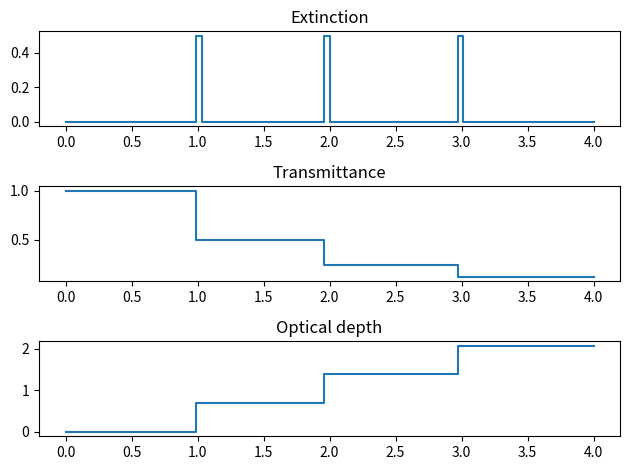
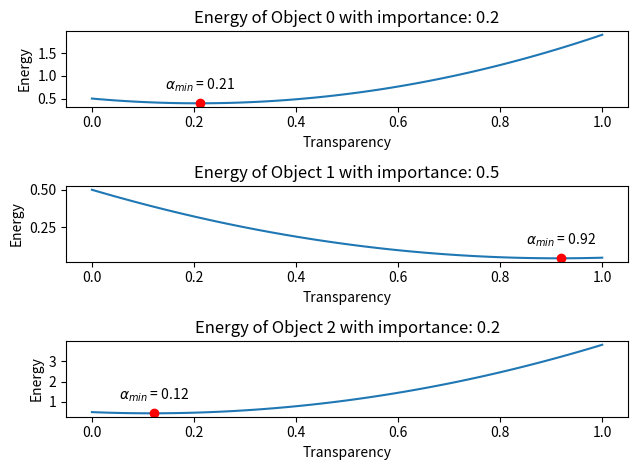

Generate these figures, in order, with matplotlib:
import numpy as np
import matplotlib.pyplot as plt


## 1d example
# camera is at origin and looks right
# objects have position, importance, transparency

## Formulas
# extinction \mu(x) = \alpha_x
# optical_depth \tau(d_i) = \sum_j^i - \ln(1-\alpha_j)
#               = - \ln (\prod_j^i (1 - \alpha_j))
#               = - \ln (T)
# transmittance T = \exp -(\int_0^t \mu(x) dt)   -> gives me wrong result
#               T = \exp (-\tau(d_i))
#               T = \prod_j^i (1 - \alpha_j)
class Object:
    def __init__(self, position, importance, transparency):
        self.position = position
        self.importance = importance
        self.transparency = transparency

def calculate_extinction(objects, domain, detail):
    x = np.linspace(domain[0], domain[1], detail)
    y = np.zeros(shape=detail)
    for element in objects:
        idx = (np.abs(x - element.position)).argmin()
        y[idx] = element.transparency
    return x, y

def calculate_transmittance(objects, domain, detail):
    x = np.linspace(domain[0], domain[1], detail)
    y = np.ones(shape=detail)
    for element in objects:
        idx = (np.abs(x - element.position)).argmin()
        y[idx] -= element.transparency
    y = np.cumprod(y)
    return x, y

#def calculate_transmittance_optical(optical_depth):
#    transmittance = np.exp(-optical_depth[1])
#    return optical_depth[0], transmittance

#def calculate_transmittance_wrong(extinction):
#    integral = np.cumsum(extinction[1])
#    transmittance = np.exp(-integral)
#    return extinction[0], transmittance

def calculate_optical_depth(objects, domain, detail):
    x = np.linspace(domain[0], domain[1], detail)
    y = np.zeros(shape=detail)
    for element in objects:
        idx = (np.abs(x - element.position)).argmin()
        y[idx] = -np.log(1 - element.transparency)
    y = np.cumsum(y)
    return x, y

def plot_extinction_transmittance_optical_depth(extinction, transmittance, optical_depth):
    fig, axs = plt.subplots(3)
    axs[0].step(extinction[0], extinction[1], where='mid')
    axs[0].set_title("Extinction")
    axs[1].step(transmittance[0], transmittance[1], where='mid')
    axs[1].set_title("Transmittance")
    axs[2].step(optical_depth[0], optical_depth[1], where='mid')
    axs[2].set_title("Optical depth")
    fig.tight_layout()
    plt.show()

# function per fragment
def energy_function_gun17(index, objects, p, q, l, r):
    object_i = objects[index]
    alpha_i = object_i.transparency
    importance_i = object_i.importance

    t1 = p / 2 * (alpha_i - 1) ** 2
    t2 = 0
    for obj in objects[index+1:]: # look at occluded objects
        t2 += (alpha_i * (1 - importance_i) ** l * obj.importance) ** 2
    t2 = t2 * q / 2

    t3 = 0
    for obj in objects[:index]: # look at objects before us
        t3 += (alpha_i * (1 - importance_i) ** l * obj.importance) ** 2
    t3 = t3 * r / 2
        
    energy = t1 + t2 + t3
    return energy

# function per fragment
def energy_function_gun17_array(index, objects, p, q, l, r, detail):
    importance_i = objects[index].importance
    alpha = np.linspace(0, 1, detail)
    t1 = p / 2 * (alpha - 1) ** 2
    t2 = 0
    for obj in objects[index+1:]: # look at occluded objects
        t2 += (alpha * (1 - importance_i) ** l * obj.importance) ** 2
    t2 = t2 * q / 2
    t3 = 0
    for obj in objects[:index]: # look at objects before us
        t3 += (alpha * (1 - importance_i) ** l * obj.importance) ** 2
    t3 = t3 * r / 2
    energy = t1 + t2 + t3
    return alpha, energy

def plot_object_energy(objects, p, q, l, r, detail):
    plots = len(objects)
    fig, axs = plt.subplots(plots)
    for index in range(plots):
        energy = energy_function_gun17_array(index, objects, p, q, l, r, detail)
        min_idx = energy[1].argmin()
        axs[index].plot(energy[0], energy[1])
        axs[index].plot(energy[0][min_idx], energy[1][min_idx], 'ro')
        annotation = r'$\alpha_{min}$ = %.2f' % energy[0][min_idx]
        axs[index].annotate(annotation, (energy[0][min_idx], energy[1][min_idx]), textcoords="offset points", xytext=(0,10), ha='center')
        axs[index].set_title(f"Energy of Object {index} with importance: {objects[index].importance}")
        axs[index].set_xlabel("Transparency")
        axs[index].set_ylabel("Energy")
    fig.tight_layout()
    plt.show()


DOMAIN = 0, 4
DETAIL = 100
objects = [
    Object(position=1, importance=0.2, transparency=0.5),
    Object(position=2, importance=0.5, transparency=0.5),
    Object(position=3, importance=0.2, transparency=0.5),
]
extinction = calculate_extinction(objects, DOMAIN, DETAIL)
transmittance = calculate_transmittance(objects, DOMAIN, DETAIL)
optical_depth = calculate_optical_depth(objects, DOMAIN, DETAIL)
plot_extinction_transmittance_optical_depth(extinction, transmittance, optical_depth)


P = 1
Q = 50
LAMBDA = 3
R = 100
plot_object_energy(objects, P, Q, LAMBDA, R, DETAIL)